Image classification data set "ITS" (ncf-fcn/reside_dataset_mod on GitHub). Class labels (2): clear, haze.

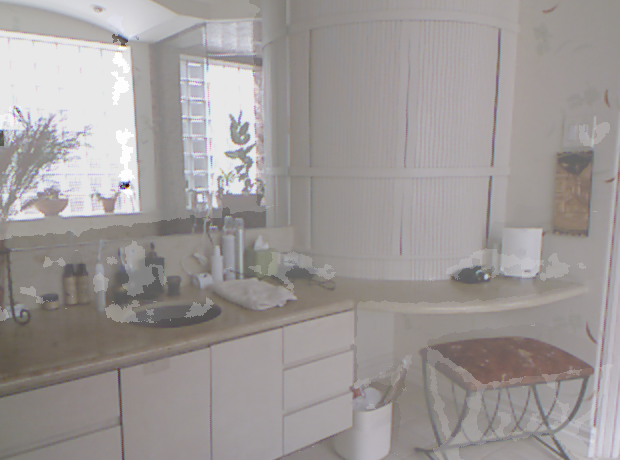
Label: haze

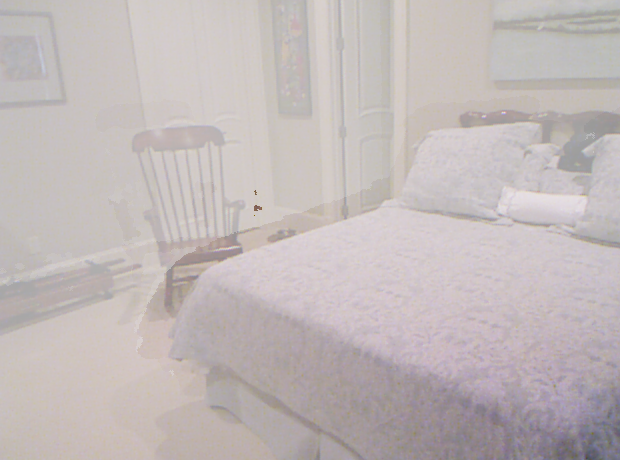
Label: haze

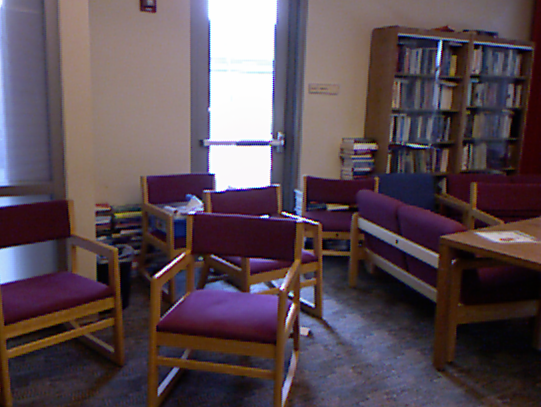
Label: clear

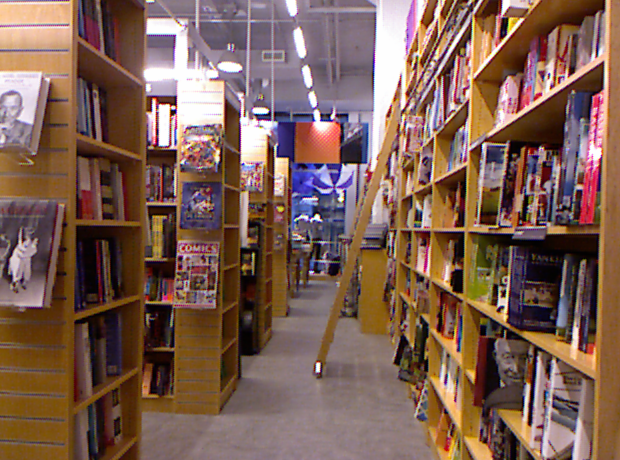
Label: clear

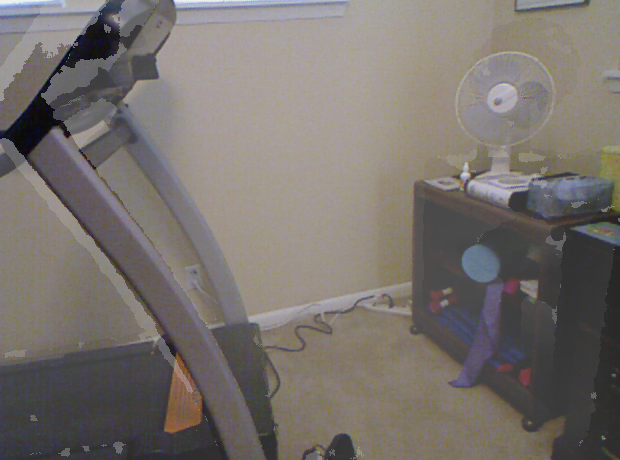
Label: haze

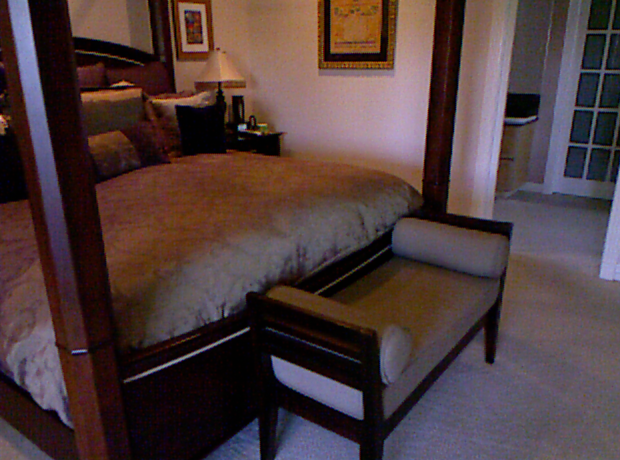
Label: clear
